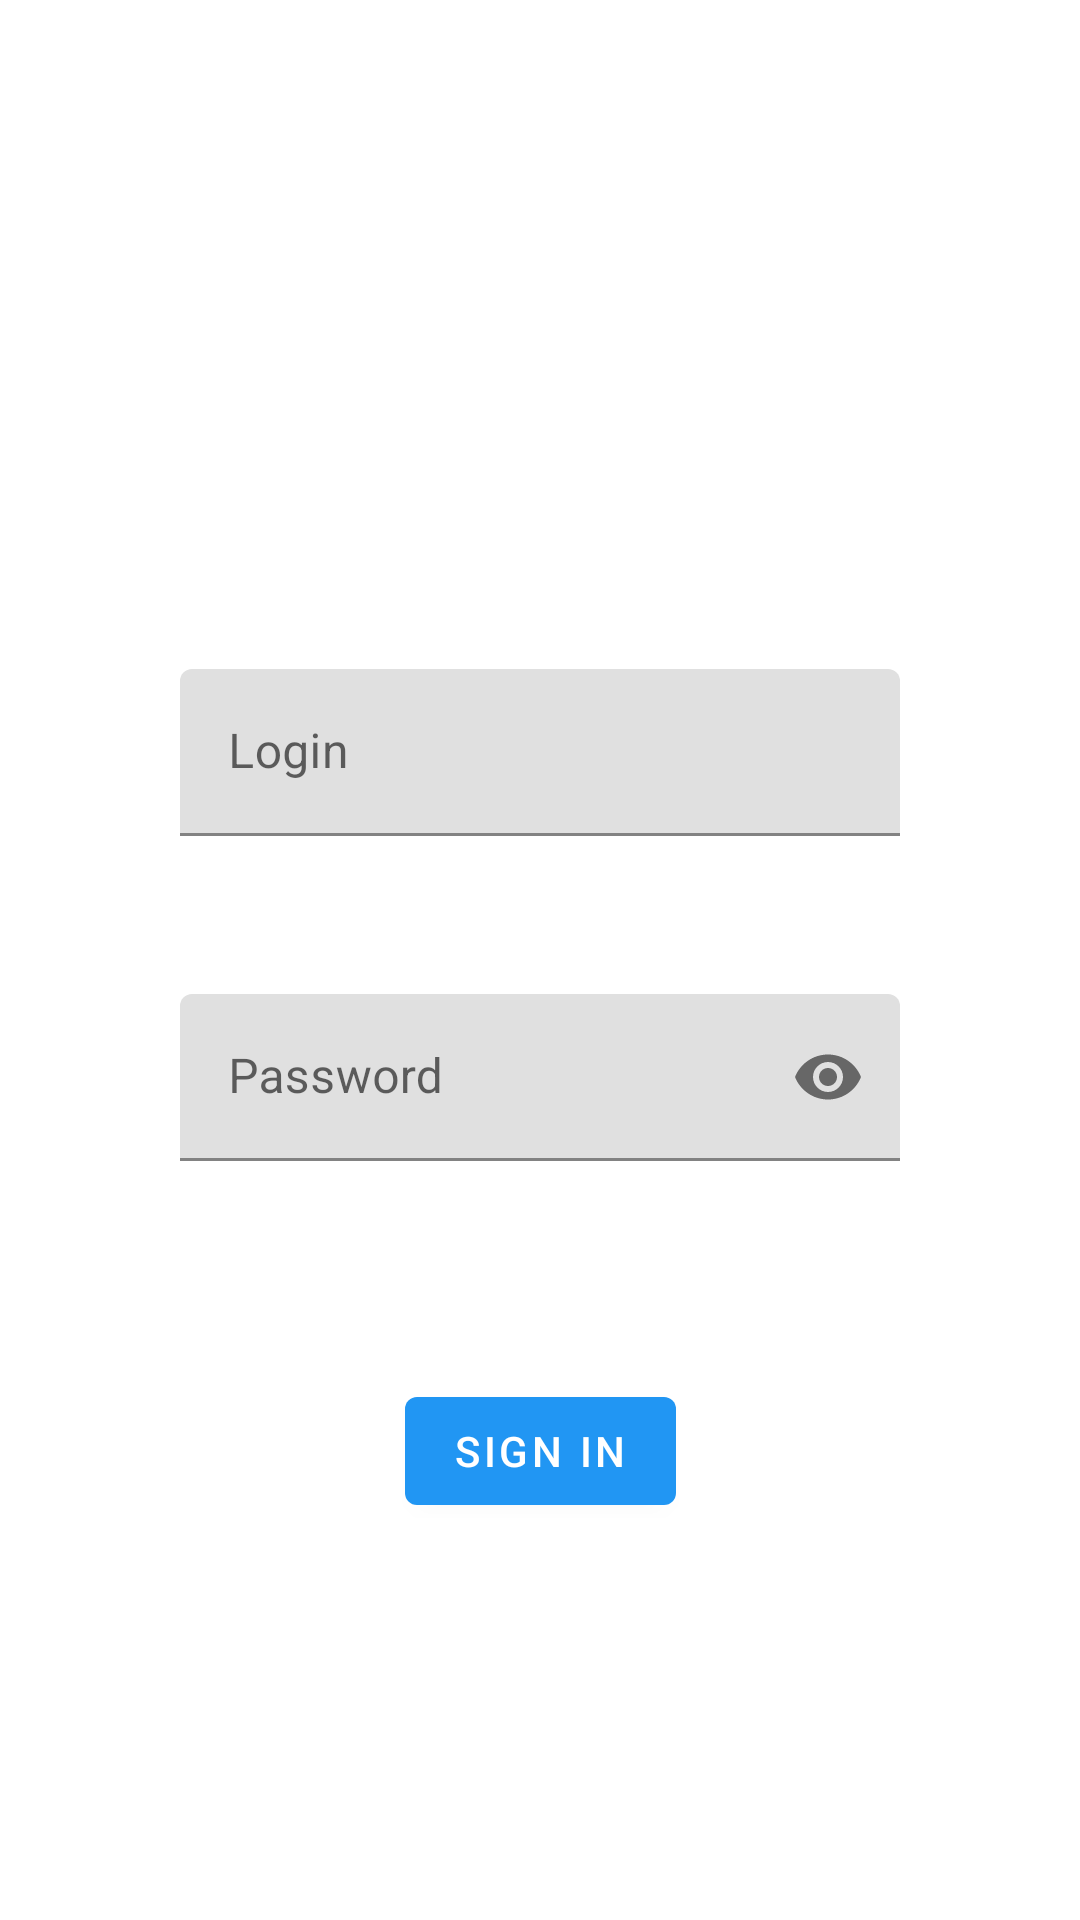

Here is an Android app screen rendered from its layout file. Give the layout XML and the strings, colors and styles it references.
<!-- AndroidManifest.xml: application theme AppTheme -->
<!-- res/layout/activity_sign_in.xml -->
<?xml version="1.0" encoding="utf-8"?>
<androidx.constraintlayout.widget.ConstraintLayout
        xmlns:android="http://schemas.android.com/apk/res/android"
        xmlns:tools="http://schemas.android.com/tools"
        xmlns:app="http://schemas.android.com/apk/res-auto"
        android:layout_width="match_parent"
        android:layout_height="match_parent"
        android:id="@+id/root_layout"
        tools:context=".SignInActivity">

    <com.google.android.material.textfield.TextInputLayout
            android:layout_width="match_parent"
            android:layout_height="wrap_content"
            android:layout_marginEnd="60dp"
            app:layout_constraintEnd_toEndOf="parent"
            app:layout_constraintTop_toTopOf="parent"
            app:layout_constraintStart_toStartOf="parent"
            android:id="@+id/textInputLayout"
            android:layout_marginStart="60dp"
            app:layout_constraintBottom_toTopOf="@+id/textInputLayout2"
            android:layout_marginTop="170dp">
        <com.google.android.material.textfield.TextInputEditText
                style="@style/Widget.MaterialComponents.TextInputEditText.OutlinedBox"
                android:hint="@string/login_et_hint"
                android:id="@+id/login_field"
                android:layout_width="match_parent"
                android:layout_height="wrap_content"/>

    </com.google.android.material.textfield.TextInputLayout>
    <com.google.android.material.textfield.TextInputLayout
            android:layout_width="match_parent"
            android:layout_height="wrap_content"
            app:passwordToggleEnabled="true"
            app:layout_constraintTop_toBottomOf="@+id/textInputLayout"
            app:layout_constraintBottom_toBottomOf="parent"
            app:layout_constraintStart_toStartOf="parent"
            app:layout_constraintEnd_toEndOf="parent" android:layout_marginEnd="60dp"
            android:layout_marginStart="60dp"
            android:id="@+id/textInputLayout2" android:layout_marginBottom="200dp">
        <com.google.android.material.textfield.TextInputEditText
                style="@style/Widget.MaterialComponents.TextInputEditText.OutlinedBox"
                android:hint="@string/password_et_hint"
                android:id="@+id/password_field"
                android:inputType="textPassword"
                android:layout_width="match_parent"
                android:layout_height="wrap_content"/>
    </com.google.android.material.textfield.TextInputLayout>

    <com.google.android.material.button.MaterialButton
            style="@style/Widget.MaterialComponents.Button"
            android:text="@string/login_button_text"
            android:layout_width="wrap_content"
            android:layout_height="wrap_content"
            app:layout_constraintTop_toBottomOf="@+id/textInputLayout2"
            app:layout_constraintBottom_toBottomOf="parent"
            app:layout_constraintEnd_toEndOf="parent"
            app:layout_constraintStart_toStartOf="parent"
            android:id="@+id/sign_in_button"
            android:layout_marginBottom="60dp"/>

</androidx.constraintlayout.widget.ConstraintLayout>
<!-- resources referenced by this layout -->
<resources>
  <string name="login_button_text">Sign In</string>
  <string name="login_et_hint">Login</string>
  <string name="password_et_hint">Password</string>
  <style name="AppTheme" parent="Theme.MaterialComponents.Light">
          <item name="colorPrimary">@color/colorPrimary</item>
          <item name="colorPrimaryDark">@color/colorPrimaryDark</item>
          <item name="colorAccent">@color/colorAccent</item>
          <item name="android:textColorPrimary">@android:color/white</item>
  
      </style>
  <color name="colorPrimary">#2196f3</color>
  <color name="colorPrimaryDark">#0069c0</color>
  <color name="colorAccent">#D81B60</color>
</resources>
